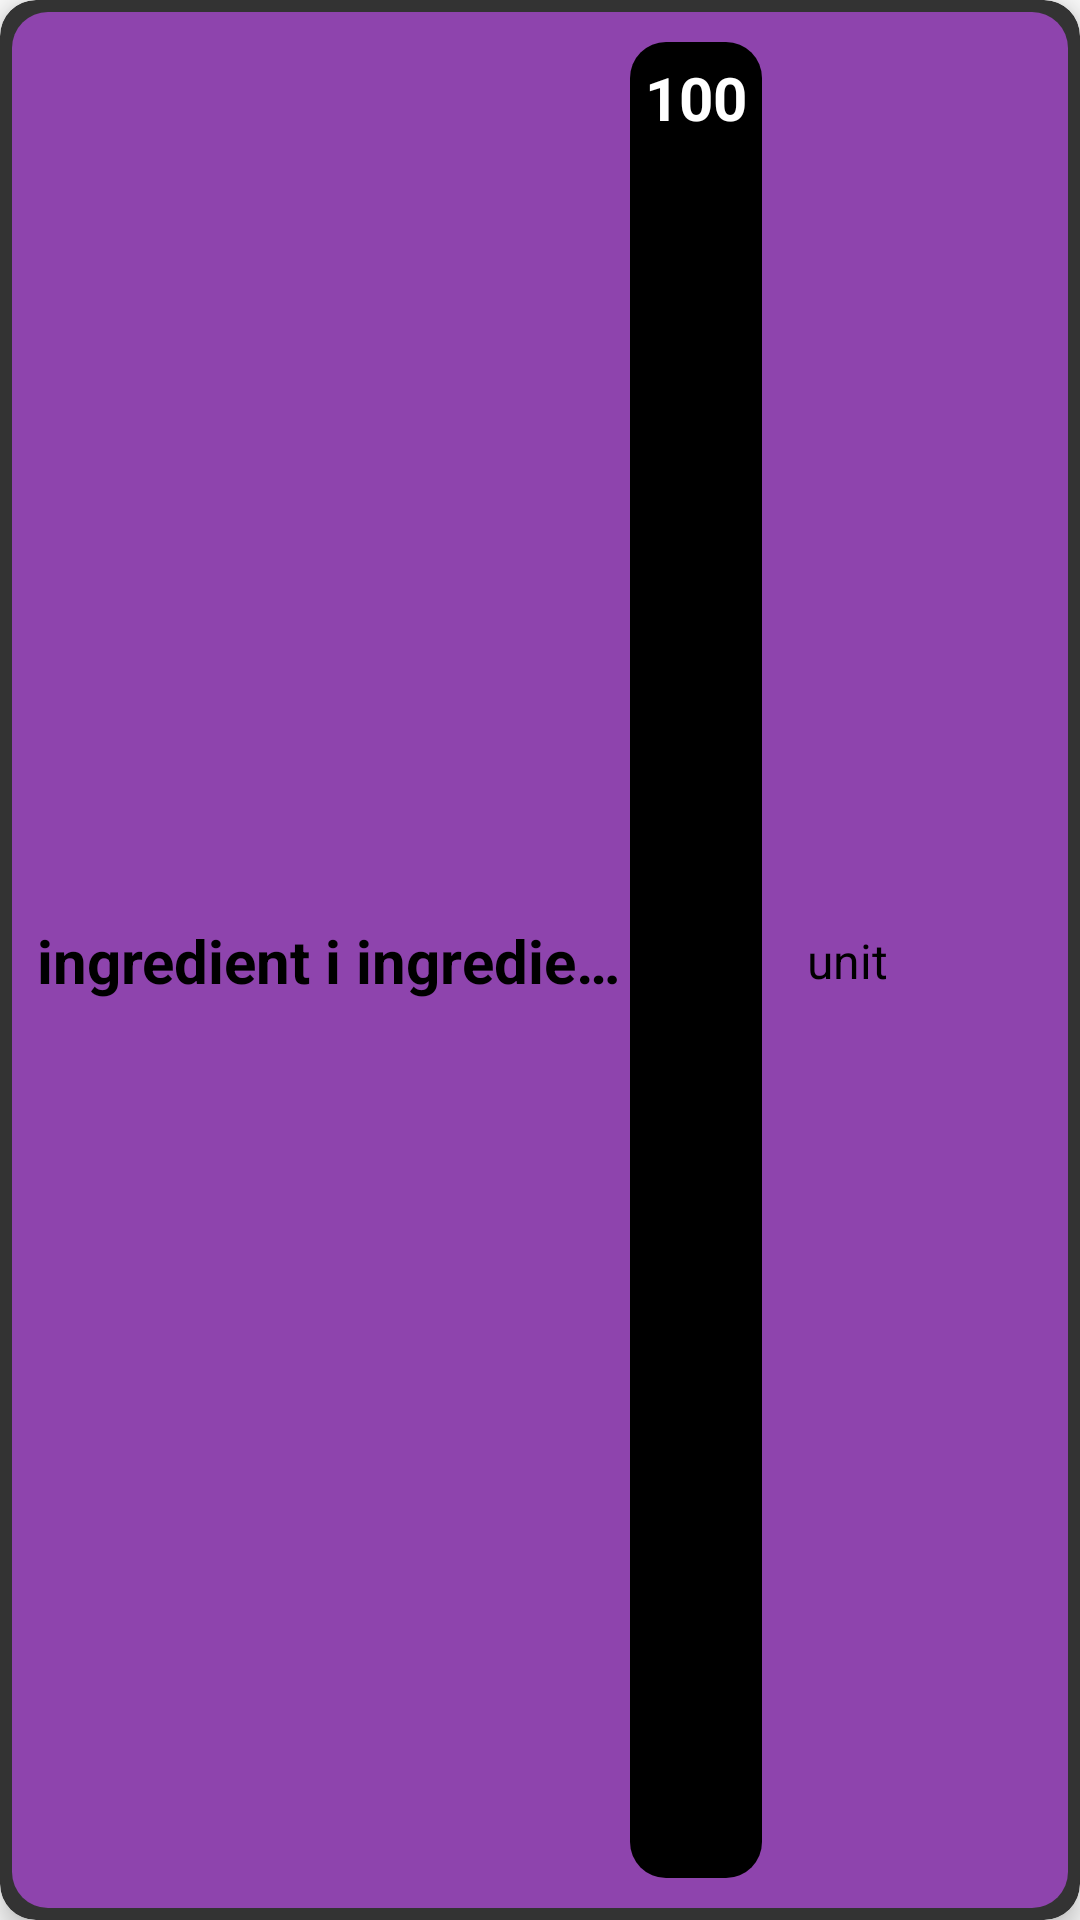

The Android layout XML behind this screen, and the referenced resources:
<!-- AndroidManifest.xml: application theme AppTheme -->
<!-- res/layout/inventory_list.xml -->
<?xml version="1.0" encoding="utf-8"?>
<androidx.cardview.widget.CardView xmlns:android="http://schemas.android.com/apk/res/android"
    xmlns:app="http://schemas.android.com/apk/res-auto"
    android:layout_width="match_parent"
    android:layout_height="65dp"
    android:layout_margin="10dp"
    android:backgroundTint="#333333"
    app:cardCornerRadius="12dp"
    app:cardElevation="5dp">

    <androidx.constraintlayout.widget.ConstraintLayout
        android:layout_width="match_parent"
        android:layout_height="match_parent"
        android:layout_margin="4dp"
        android:backgroundTint="#8E44AD"
        android:background="@drawable/round_corners"
        android:padding="5dp">

        <TextView
            android:id="@+id/ith_ingredient_inventory"
            android:layout_width="0dp"
            android:layout_height="wrap_content"
            android:ellipsize="end"
            android:gravity="center"
            android:maxLines="1"
            android:text="ingredient i ingredient i ingredient i ingredient i ingredient i"
            android:textColor="@android:color/black"
            android:textSize="20dp"
            android:textStyle="bold"
            app:layout_constraintBottom_toBottomOf="parent"
            app:layout_constraintLeft_toLeftOf="parent"
            app:layout_constraintRight_toLeftOf="@+id/ith_ingredient_quantity_inventory"
            app:layout_constraintTop_toTopOf="parent" />

        <TextView
            android:id="@+id/ith_ingredient_quantity_inventory"
            android:layout_width="wrap_content"
            android:layout_height="match_parent"
            android:layout_margin="5dp"
            android:layout_marginRight="32dp"
            android:background="@drawable/round_corners"
            android:backgroundTint="@android:color/black"
            android:padding="5dp"
            android:text="100"
            android:textAlignment="center"
            android:textColor="@android:color/white"
            android:textSize="20dp"
            android:textStyle="bold"
            app:layout_constraintBottom_toBottomOf="parent"
            app:layout_constraintRight_toLeftOf="@+id/ith_ingredient_quantity_unit_inventory"
            app:layout_constraintTop_toTopOf="parent"
            />

        <TextView
            android:id="@+id/ith_ingredient_quantity_unit_inventory"
            android:layout_width="wrap_content"
            android:layout_height="wrap_content"
            android:text="unit"
            android:textColor="@android:color/black"
            android:textSize="16dp"
            android:padding="10dp"
            app:layout_constraintBottom_toBottomOf="parent"
            app:layout_constraintRight_toLeftOf="@+id/add_quantity_inventory"
            app:layout_constraintTop_toTopOf="parent" />

        <Button
            android:id="@+id/add_quantity_inventory"
            android:layout_width="35dp"
            android:layout_height="35dp"
            android:layout_margin="10dp"
            android:padding="10dp"
            android:layout_marginLeft="10dp"
            android:backgroundTint="@android:color/black"
            android:background="@drawable/plus"
            android:foreground="?attr/selectableItemBackgroundBorderless"
            app:layout_constraintBottom_toBottomOf="parent"
            app:layout_constraintRight_toRightOf="parent"
            app:layout_constraintTop_toTopOf="parent"></Button>

    </androidx.constraintlayout.widget.ConstraintLayout>
</androidx.cardview.widget.CardView>
<!-- resources referenced by this layout -->
<resources>
  <!-- drawable round_corners (drawable) -->
  <?xml version="1.0" encoding="utf-8"?>
  <shape xmlns:android="http://schemas.android.com/apk/res/android">
  
      <solid
          android:color="@android:color/darker_gray"/>
  
      <corners
          android:radius="12dp"/>
  
  </shape>
  <style name="AppTheme" parent="Theme.AppCompat.Light.DarkActionBar">
          
  
          <item name="colorPrimary">#FFDF00</item>
          <item name="colorPrimaryDark">@color/colorPrimaryDark</item>
          <item name="colorAccent">@color/colorAccent</item>
  
  
      </style>
  <color name="colorPrimaryDark">#010101</color>
  <color name="colorAccent">#FFF52D</color>
</resources>
